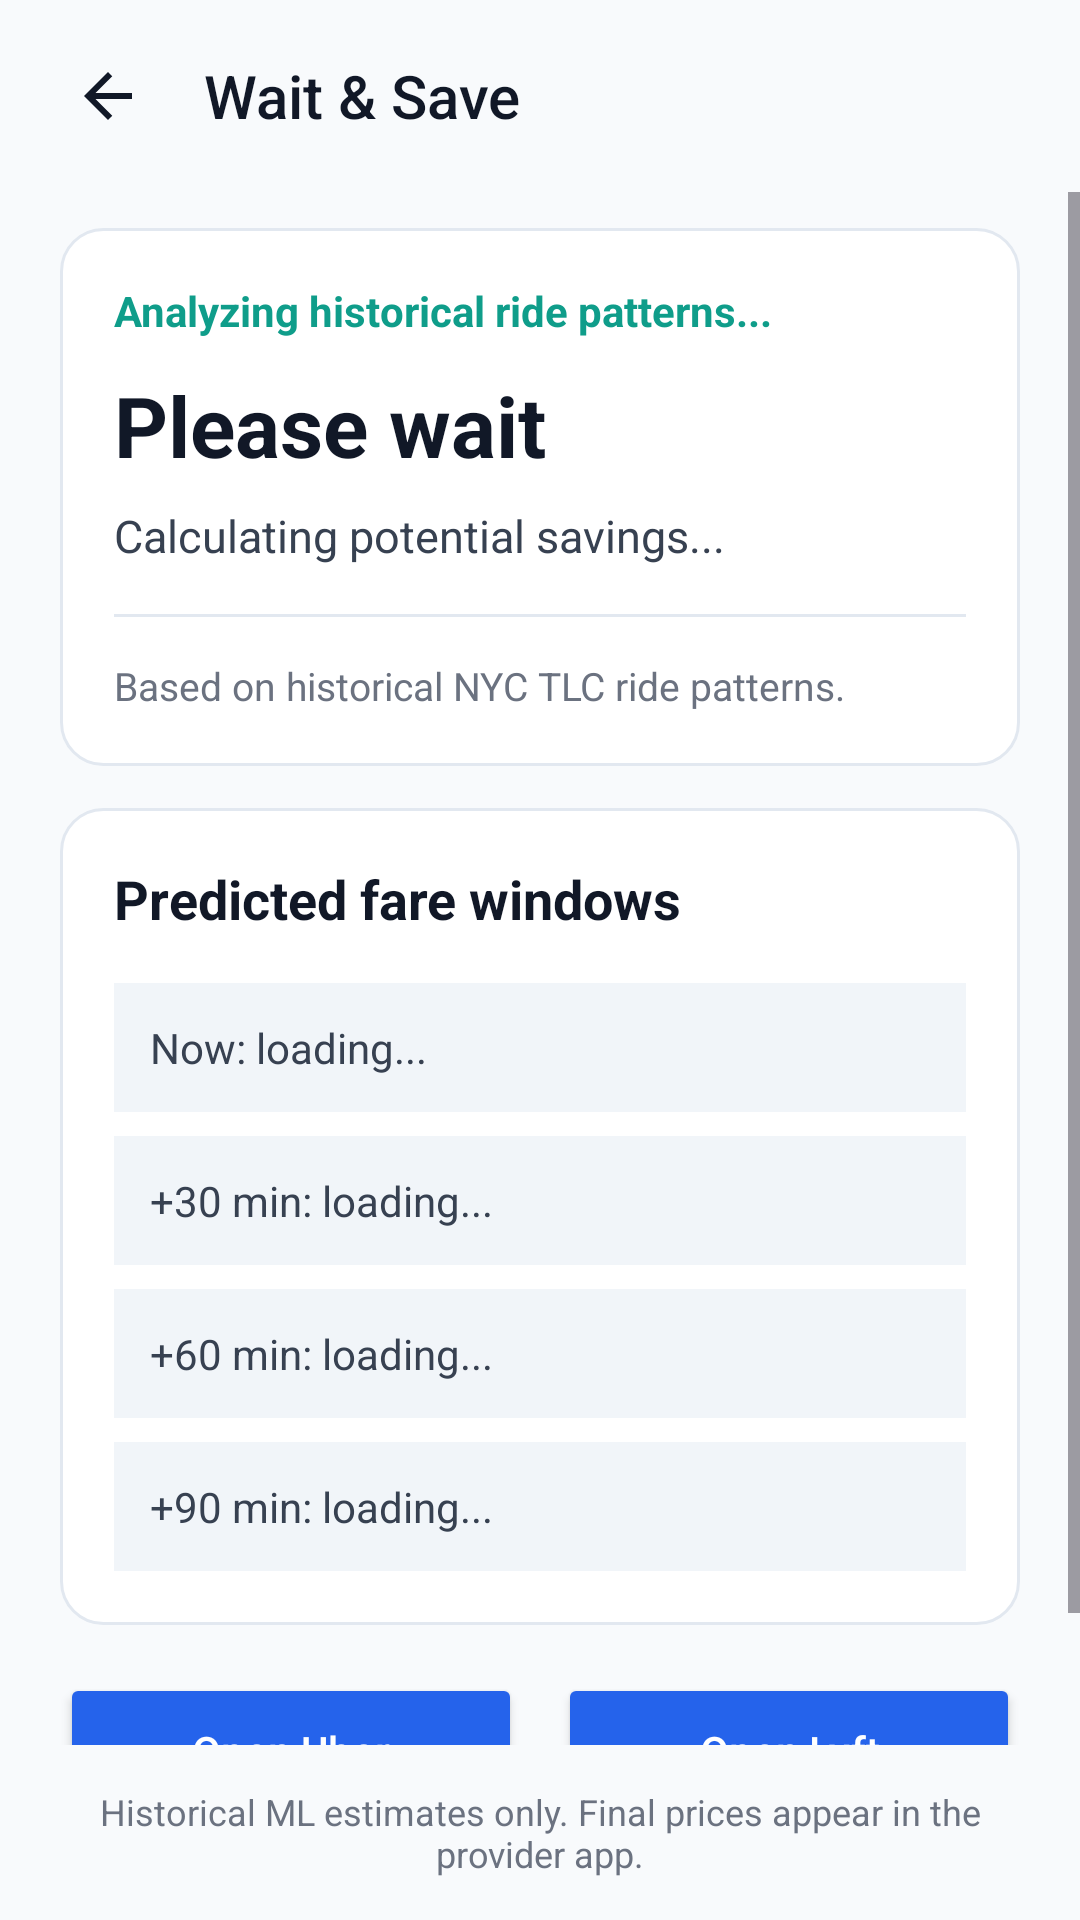

This screen was rendered from an Android layout file. Write that file and the resources it references.
<!-- AndroidManifest.xml: application theme Theme.RideWise -->
<!-- res/layout/activity_wait_and_save.xml -->
<?xml version="1.0" encoding="utf-8"?>
<LinearLayout
    xmlns:android="http://schemas.android.com/apk/res/android"
    xmlns:app="http://schemas.android.com/apk/res-auto"
    android:layout_width="match_parent"
    android:layout_height="match_parent"
    android:orientation="vertical"
    android:background="@color/background">

    <androidx.appcompat.widget.Toolbar
        android:id="@+id/toolbar"
        android:layout_width="match_parent"
        android:layout_height="64dp"
        android:background="@color/background"
        android:paddingStart="8dp"
        android:paddingEnd="8dp"
        app:navigationIcon="@drawable/ic_arrow_back"
        app:title="Wait &amp; Save"
        app:titleTextColor="@color/headline"
        app:titleTextAppearance="@style/TextAppearance.AppCompat.Title" />

    <ScrollView
        android:layout_width="match_parent"
        android:layout_height="0dp"
        android:layout_weight="1">

        <LinearLayout
            android:layout_width="match_parent"
            android:layout_height="wrap_content"
            android:orientation="vertical"
            android:paddingStart="20dp"
            android:paddingEnd="20dp"
            android:paddingTop="12dp"
            android:paddingBottom="20dp">

            
            <LinearLayout
                android:layout_width="match_parent"
                android:layout_height="wrap_content"
                android:orientation="vertical"
                android:background="@drawable/card_surface"
                android:padding="18dp">

                <TextView
                    android:id="@+id/tvRecommendationLabel"
                    android:layout_width="wrap_content"
                    android:layout_height="wrap_content"
                    android:text="Analyzing historical ride patterns..."
                    android:textColor="@color/secondary"
                    android:textSize="14sp"
                    android:textStyle="bold" />

                <TextView
                    android:id="@+id/tvRecommendation"
                    android:layout_width="wrap_content"
                    android:layout_height="wrap_content"
                    android:layout_marginTop="10dp"
                    android:text="Please wait"
                    android:textColor="@color/headline"
                    android:textSize="28sp"
                    android:textStyle="bold" />

                <TextView
                    android:id="@+id/tvSavings"
                    android:layout_width="match_parent"
                    android:layout_height="wrap_content"
                    android:layout_marginTop="8dp"
                    android:text="Calculating potential savings..."
                    android:textColor="@color/body_text"
                    android:textSize="15sp" />

                <View
                    android:layout_width="match_parent"
                    android:layout_height="1dp"
                    android:layout_marginTop="16dp"
                    android:layout_marginBottom="14dp"
                    android:background="@color/divider" />

                <TextView
                    android:id="@+id/tvExplanation"
                    android:layout_width="match_parent"
                    android:layout_height="wrap_content"
                    android:text="Based on historical NYC TLC ride patterns."
                    android:textColor="@color/muted"
                    android:textSize="13sp" />

            </LinearLayout>

            
            <LinearLayout
                android:layout_width="match_parent"
                android:layout_height="wrap_content"
                android:layout_marginTop="14dp"
                android:orientation="vertical"
                android:background="@drawable/card_surface"
                android:padding="18dp">

                <TextView
                    android:layout_width="wrap_content"
                    android:layout_height="wrap_content"
                    android:text="Predicted fare windows"
                    android:textColor="@color/headline"
                    android:textSize="18sp"
                    android:textStyle="bold" />

                <TextView
                    android:id="@+id/tvCurrentOption"
                    android:layout_width="match_parent"
                    android:layout_height="wrap_content"
                    android:layout_marginTop="16dp"
                    android:background="@color/surface_alt"
                    android:padding="12dp"
                    android:text="Now: loading..."
                    android:textColor="@color/body_text"
                    android:textSize="14sp" />

                <TextView
                    android:id="@+id/tv30Option"
                    android:layout_width="match_parent"
                    android:layout_height="wrap_content"
                    android:layout_marginTop="8dp"
                    android:background="@color/surface_alt"
                    android:padding="12dp"
                    android:text="+30 min: loading..."
                    android:textColor="@color/body_text"
                    android:textSize="14sp" />

                <TextView
                    android:id="@+id/tv60Option"
                    android:layout_width="match_parent"
                    android:layout_height="wrap_content"
                    android:layout_marginTop="8dp"
                    android:background="@color/surface_alt"
                    android:padding="12dp"
                    android:text="+60 min: loading..."
                    android:textColor="@color/body_text"
                    android:textSize="14sp" />

                <TextView
                    android:id="@+id/tv90Option"
                    android:layout_width="match_parent"
                    android:layout_height="wrap_content"
                    android:layout_marginTop="8dp"
                    android:background="@color/surface_alt"
                    android:padding="12dp"
                    android:text="+90 min: loading..."
                    android:textColor="@color/body_text"
                    android:textSize="14sp" />

            </LinearLayout>

            <LinearLayout
                android:layout_width="match_parent"
                android:layout_height="wrap_content"
                android:layout_marginTop="16dp"
                android:orientation="horizontal">

                <Button
                    android:id="@+id/btnUber"
                    android:layout_width="0dp"
                    android:layout_height="52dp"
                    android:layout_weight="1"
                    android:layout_marginEnd="6dp"
                    android:backgroundTint="@color/primary"
                    android:text="Open Uber"
                    android:textAllCaps="false"
                    android:textColor="@color/white" />

                <Button
                    android:id="@+id/btnLyft"
                    android:layout_width="0dp"
                    android:layout_height="52dp"
                    android:layout_weight="1"
                    android:layout_marginStart="6dp"
                    android:backgroundTint="@color/primary"
                    android:text="Open Lyft"
                    android:textAllCaps="false"
                    android:textColor="@color/white" />

            </LinearLayout>

        </LinearLayout>

    </ScrollView>

    <TextView
        android:layout_width="match_parent"
        android:layout_height="wrap_content"
        android:padding="14dp"
        android:gravity="center"
        android:text="Historical ML estimates only. Final prices appear in the provider app."
        android:textColor="@color/muted"
        android:textSize="12sp" />

</LinearLayout>
<!-- resources referenced by this layout -->
<resources>
  <color name="background">#F8FAFC</color>
  <color name="body_text">#374151</color>
  <color name="divider">#E2E8F0</color>
  <color name="headline">#111827</color>
  <color name="muted">#6B7280</color>
  <color name="primary">#2563EB</color>
  <color name="secondary">#0F9D8A</color>
  <color name="surface_alt">#F1F5F9</color>
  <color name="white">#FFFFFF</color>
  <!-- drawable card_surface (drawable) -->
  <?xml version="1.0" encoding="utf-8"?>
  <shape xmlns:android="http://schemas.android.com/apk/res/android"
      android:shape="rectangle">
  
      <solid android:color="@color/surface" />
  
      <stroke
          android:width="1dp"
          android:color="@color/divider" />
  
      <corners android:radius="14dp" />
  
  </shape>
  <!-- drawable ic_arrow_back (drawable) -->
  <?xml version="1.0" encoding="utf-8"?>
  <vector xmlns:android="http://schemas.android.com/apk/res/android"
      android:width="24dp"
      android:height="24dp"
      android:viewportWidth="24"
      android:viewportHeight="24">
  
      <path
          android:fillColor="@color/headline"
          android:pathData="M20,11H7.83l5.59,-5.59L12,4l-8,8 8,8 1.42,-1.41L7.83,13H20v-2z" />
  
  </vector>
  <style name="Theme.RideWise" parent="Base.Theme.RideWise" />
  <color name="surface">#FFFFFF</color>
  <style name="Base.Theme.RideWise" parent="Theme.Material3.DayNight.NoActionBar">
  
          <item name="colorPrimary">@color/primary</item>
          <item name="colorSecondary">@color/secondary</item>
  
          <item name="android:windowLightStatusBar">false</item>
  
      </style>
</resources>
